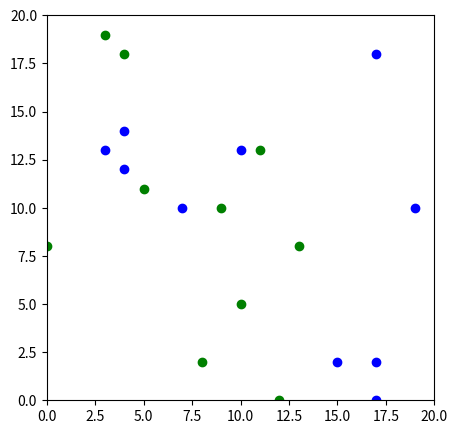

This chart was generated by the following Python code: (Note: this script raises an exception after producing the figure.)
import numpy as np
import matplotlib.pyplot as plt
from tqdm import tqdm

class LymphocyteB:
    """Un agent simple qui se déplace sur une grille."""

    def __init__(self, x, y, grid_size):
        self.x = x
        self.y = y
        self.grid_size = grid_size
        self.color = 'blue'

    def move(self):
        """Déplacement aléatoire dans la grille."""
        dx, dy = np.random.choice([-1, 0, 1]), np.random.choice([-1, 0, 1])
        self.x = np.clip(self.x + dx, 0, self.grid_size - 1)
        self.y = np.clip(self.y + dy, 0, self.grid_size - 1)

    def activate():
        self.color = 'red'
    

class LymphocyteT:
    """Un agent simple qui se déplace sur une grille."""

    def __init__(self, x, y, grid_size):
        self.x = x
        self.y = y
        self.grid_size = grid_size
        self.color = 'green'
        self.speed = 2

    def move(self):
        """Déplacement aléatoire dans la grille."""
        dx, dy = np.random.choice([-1, 0, 1]), np.random.choice([-self.speed, 0, self.speed])
        self.x = np.clip(self.x + dx, 0, self.grid_size - 1)
        self.y = np.clip(self.y + dy, 0, self.grid_size - 1)

def run_simulation(n_steps:int):
    """Run"""

    # Initialisation de la simulation
    grid_size = 20
    n_b_agents = 10
    b_agents = [LymphocyteB(np.random.randint(0, grid_size), np.random.randint(0, grid_size), grid_size) for _ in range(n_b_agents)]
    n_t_agents = 10
    t_agents = [LymphocyteT(np.random.randint(0, grid_size), np.random.randint(0, grid_size), grid_size) for _ in range(n_t_agents)]

    # Simulation
    for i in tqdm(range(n_steps), desc="Simulation en cours"):
        plt.figure(figsize=(5, 5))
        plt.xlim(0, grid_size)
        plt.ylim(0, grid_size)
        for b_agent in b_agents:
            b_agent.move()
            plt.scatter(b_agent.x, b_agent.y, c=b_agent.color)
        for t_agent in t_agents:
            t_agent.move()
            plt.scatter(t_agent.x, t_agent.y, c=t_agent.color)
        plt.savefig(f"figures/step_{i}.png")
        plt.close()

if __name__ == "__main__":

    run_simulation(100)
